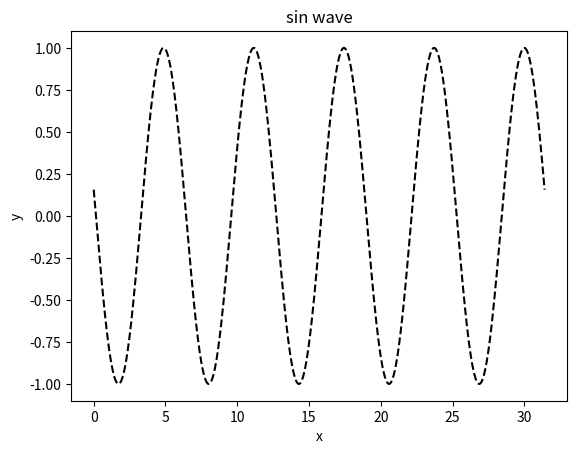

Here is the Python script that generated this plot: (Note: this script raises an exception after producing the figure.)
import numpy as np
import matplotlib.pyplot as plt
import matplotlib.animation as animation


fig = plt.figure()

ims = []

x = np.linspace(0,10*np.pi,1000)
for i in range(100):
        
        y = np.sin(x+i*np.pi/20)
        im = plt.plot(x,y,color="black",linestyle = "--")   
        plt.title("sin wave")
        plt.xlabel("x")
        plt.ylabel("y")

        ims.append(im)                  # グラフを配列 ims に追加


# 10枚のプロットを 100ms ごとに表示
ani = animation.ArtistAnimation(fig, ims, interval=50)
# 
# plt.show()

# gifでの保存にはmatplotlibにimagemagickのパスが通っている必要がある
#ani.save("sin_anim.gif", writer="imagemagick") 

# mp4での保存にはffpmegのパスが通っている必要がある
ani.save("sin_anim.mp4", writer="ffmpeg",dpi=300) 